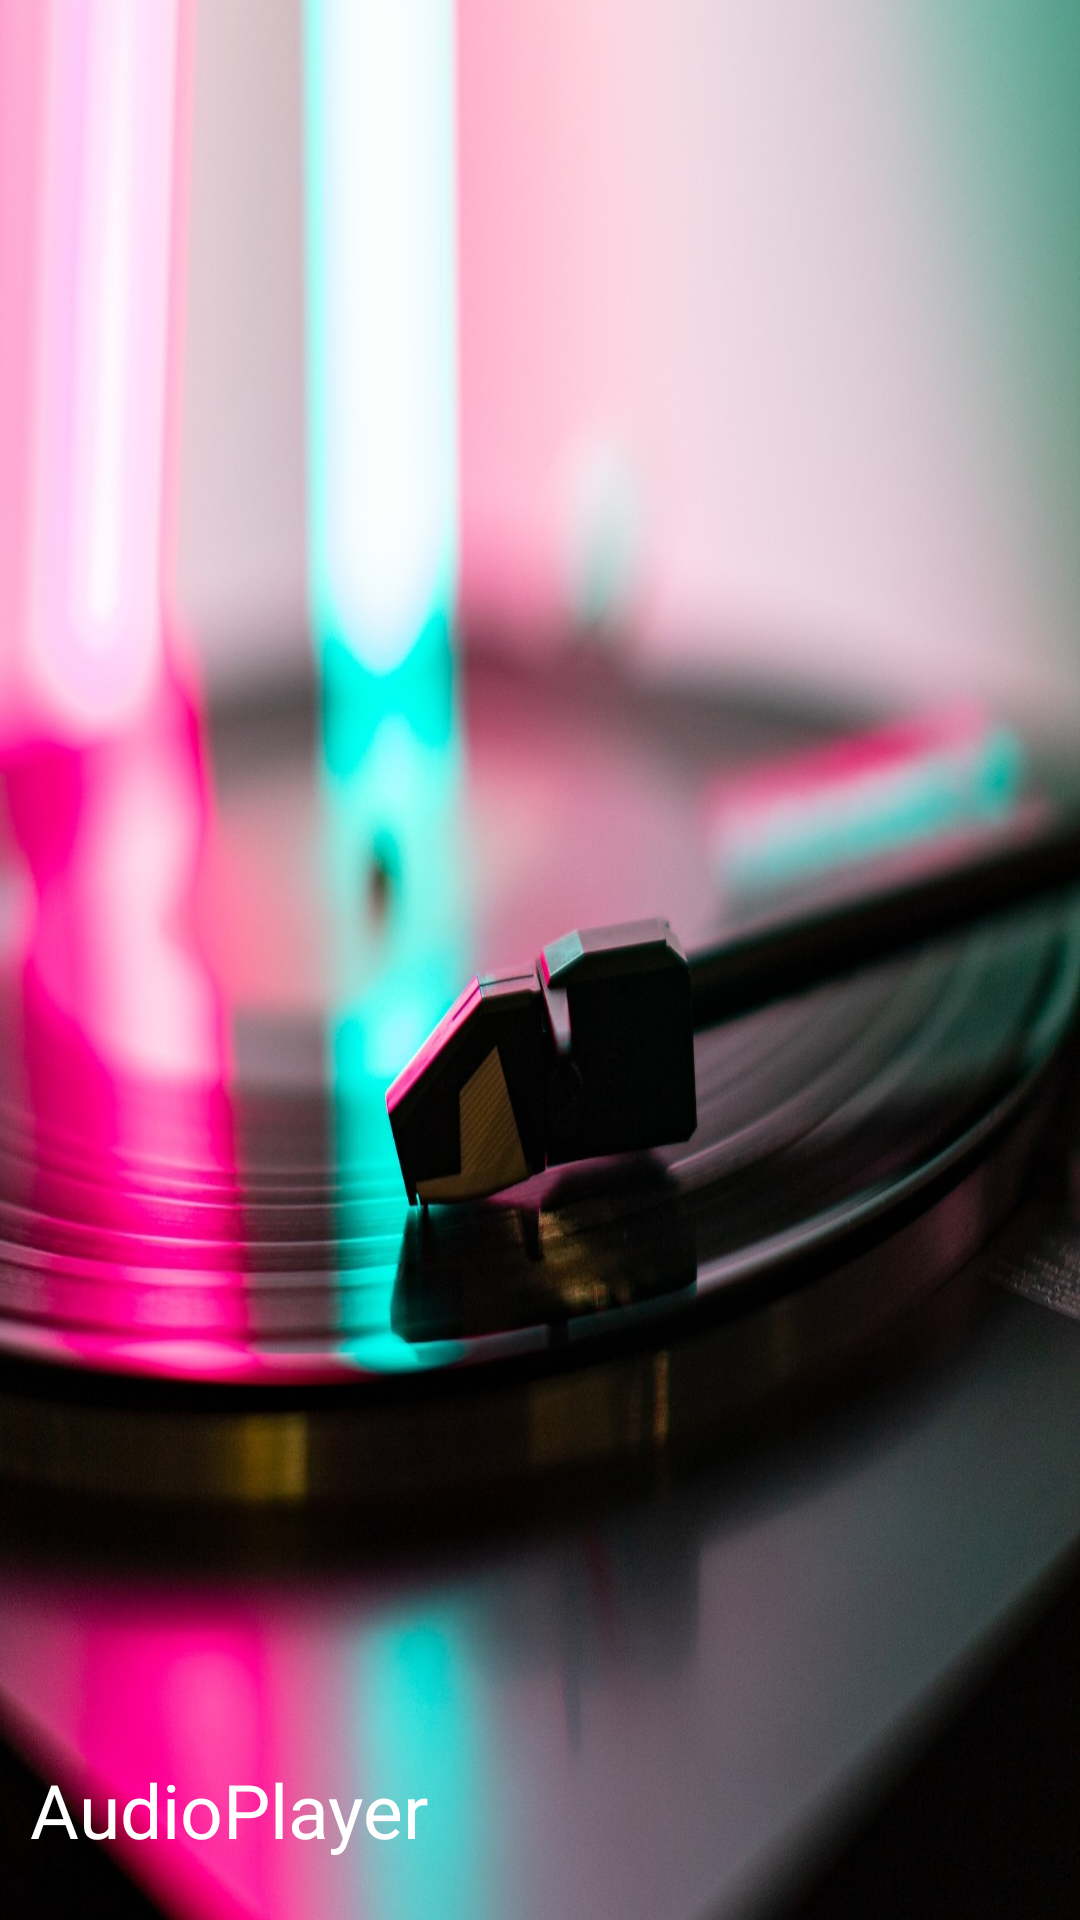

Write the Android layout XML for this screen, with the resource values it uses.
<!-- AndroidManifest.xml: application theme Theme.AudioPlayer -->
<!-- res/layout/nav_header.xml -->
<?xml version="1.0" encoding="utf-8"?>

<RelativeLayout xmlns:android="http://schemas.android.com/apk/res/android"
    android:layout_width="match_parent"
    android:layout_height="200dp"
    android:background="@drawable/background_header">

    <TextView
        android:layout_width="match_parent"
        android:layout_height="wrap_content"
        android:layout_alignParentBottom="true"
        android:layout_marginBottom="20dp"
        android:layout_marginStart="10dp"
        android:text="@string/app_name"
        android:fontFamily="@font/montserat"
        android:textSize="25sp"
        android:textColor="@color/white"/>

</RelativeLayout>
<!-- resources referenced by this layout -->
<resources>
  <color name="white">#FFFFFFFF</color>
  <!-- drawable background_header: jpg bitmap (drawable, 300132 bytes) -->
  <string name="app_name">AudioPlayer</string>
  <style name="Theme.AudioPlayer" parent="Theme.MaterialComponents.DayNight.NoActionBar">
          
          <item name="colorPrimary">#76E1D6</item>
          <item name="colorPrimaryVariant">#26A69A</item>
          <item name="colorOnPrimary">@color/white</item>
          
          <item name="colorSecondary">#00B0FF</item>
          <item name="colorSecondaryVariant">#651FFF</item>
          <item name="colorOnSecondary">@color/black</item>
          
          <item name="android:statusBarColor" tools:targetApi="l">#FD5270</item>
          
      </style>
  <color name="black">#FF000000</color>
</resources>
